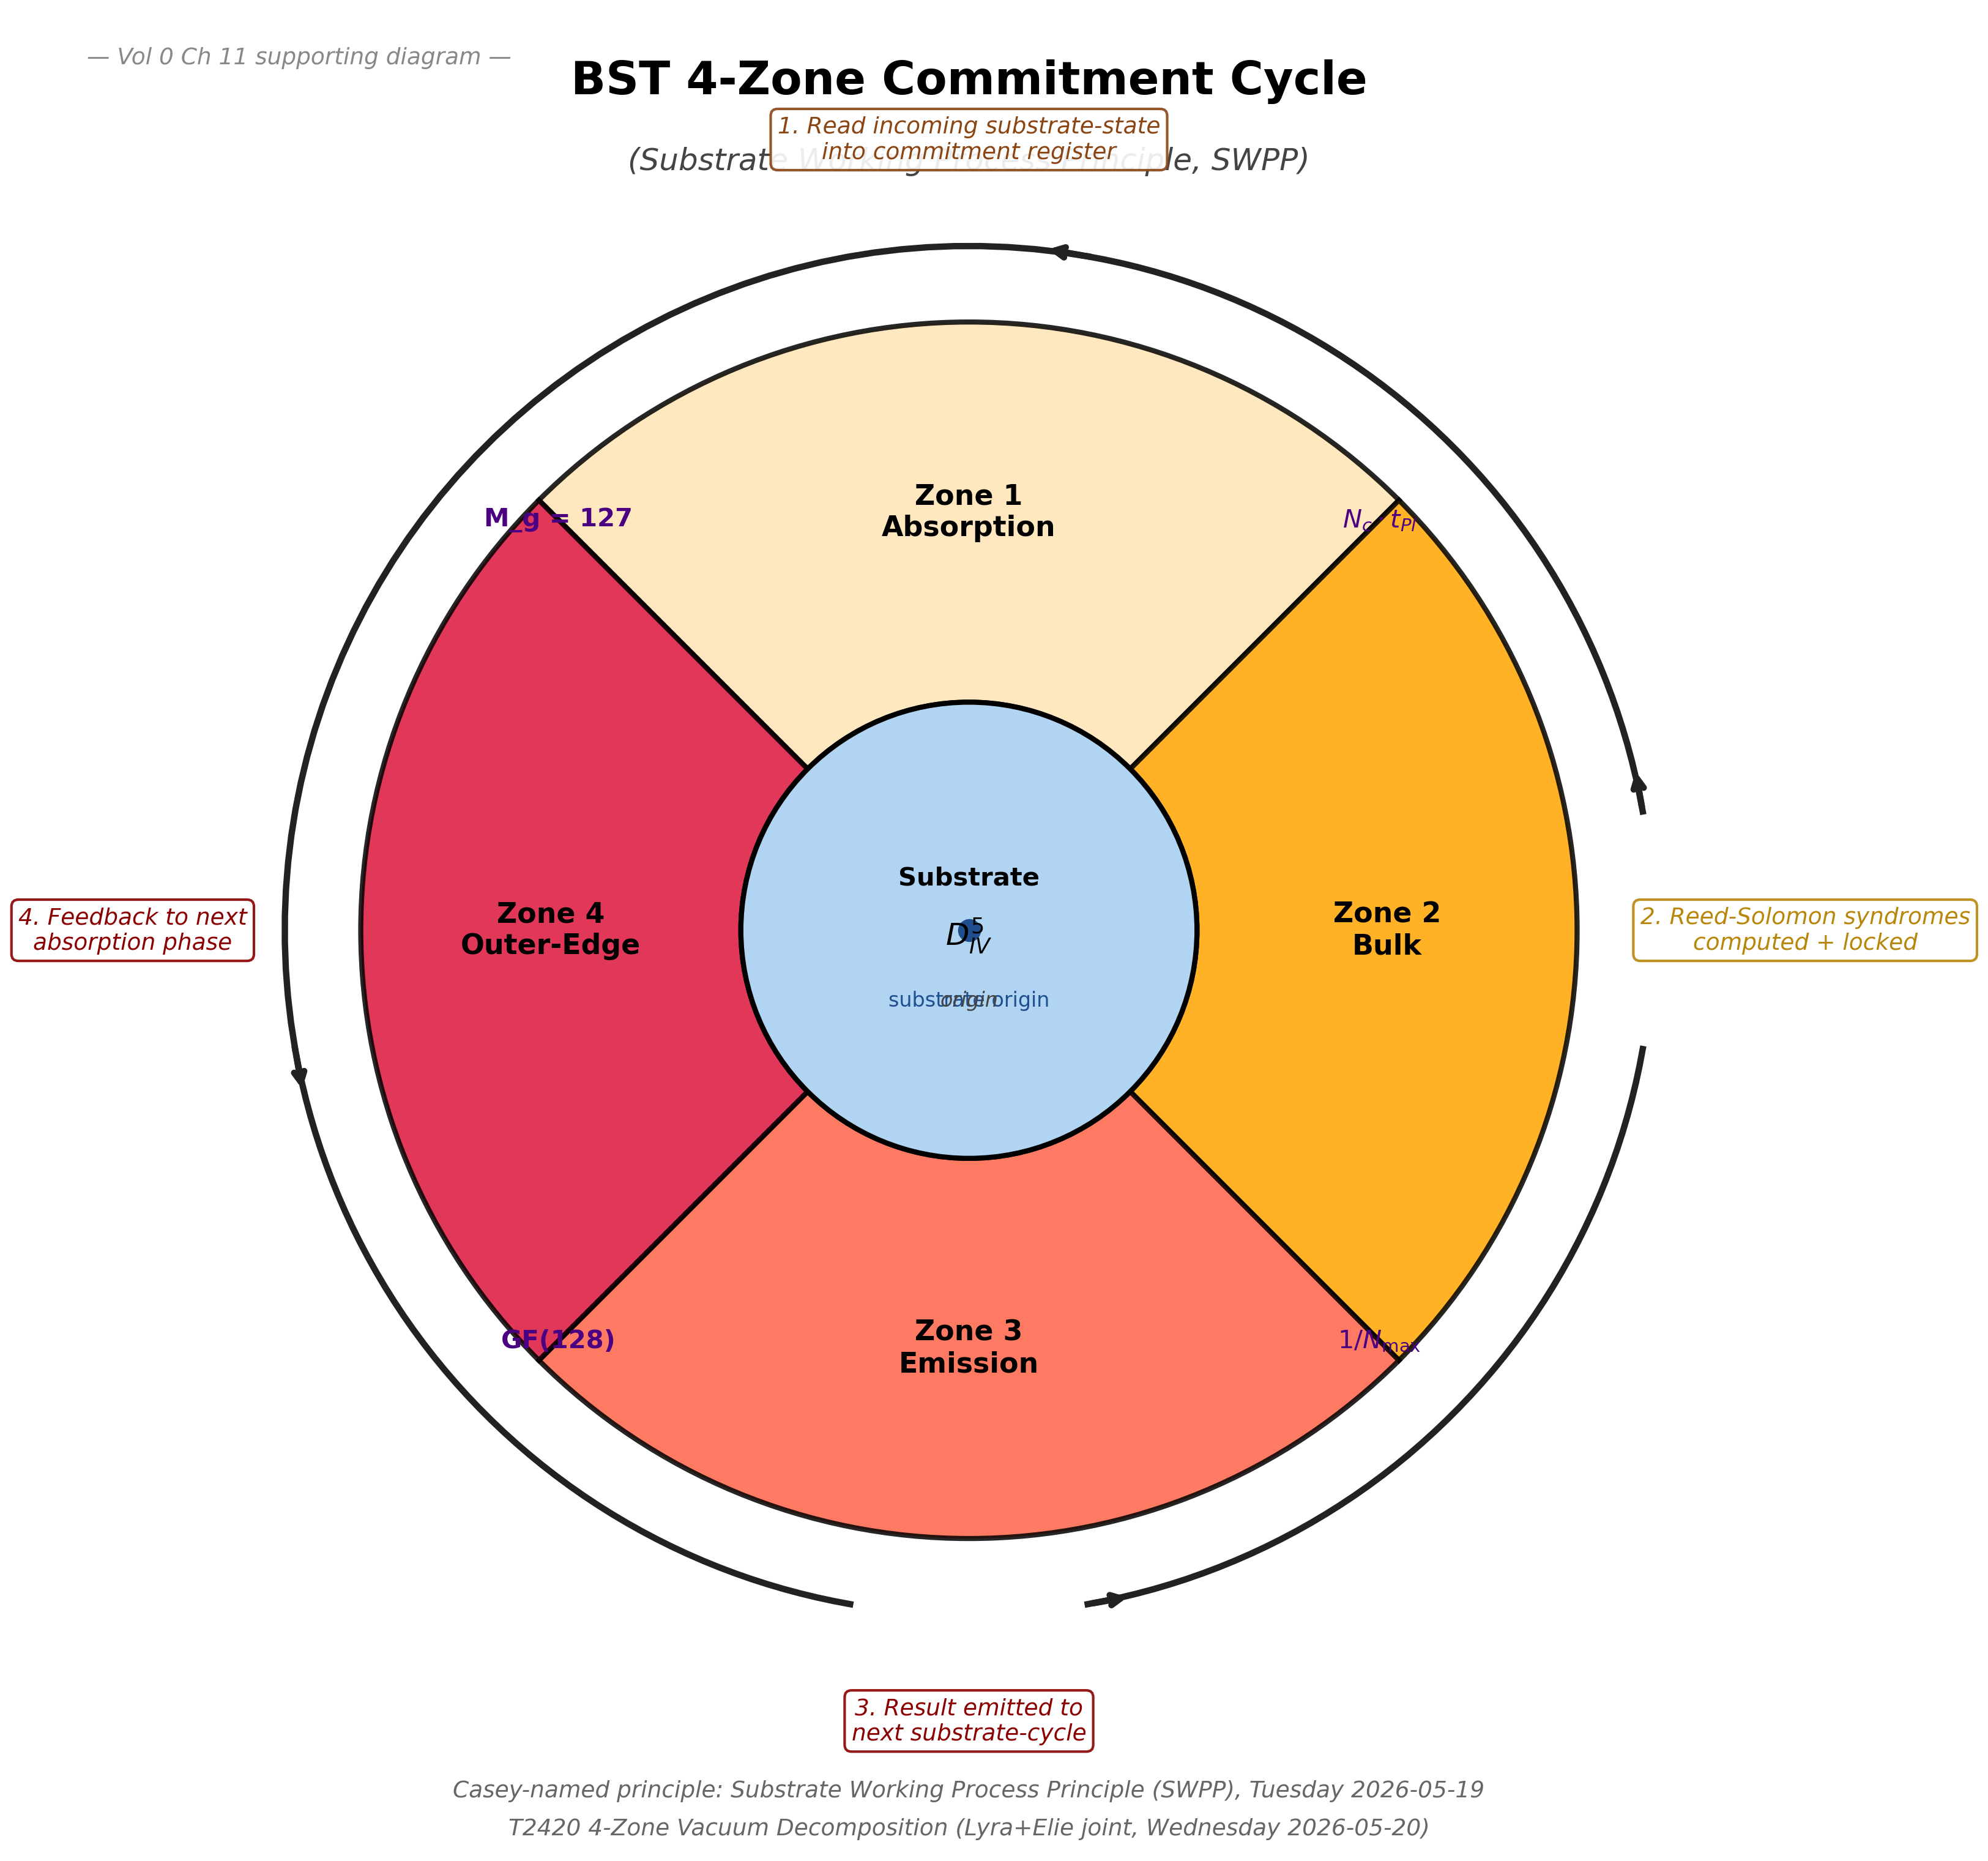

Write Python code to recreate this figure.
#!/usr/bin/env python3
"""
Diagram: 4-Zone Commitment Cycle visualization

Elie, Saturday 2026-05-23 15:18 EDT (third pre-staged diagram for Keeper authorship)

Visualizes the Substrate Working Process Principle (SWPP) 4-Zone Commitment Cycle:
Zone 1 (absorption) → Zone 2 (bulk) → Zone 3 (emission) → Zone 4 (outer-edge)
+ feedback back to Zone 1.

Per Casey-named SWPP principle (Tuesday May 19) + T2420 4-Zone Vacuum Decomposition
(Lyra+Elie joint Wednesday May 20).

Output: PNG (300 DPI) + PDF
Target: Vol 0 Ch 11 (Substrate Cognition Network) authorship support
"""

import matplotlib.pyplot as plt
import matplotlib.patches as patches
import numpy as np

fig, ax = plt.subplots(figsize=(11, 11))
ax.set_xlim(-6, 6)
ax.set_ylim(-6, 6)
ax.set_aspect('equal')
ax.axis('off')

# Title
ax.text(0, 5.5, 'BST 4-Zone Commitment Cycle',
        ha='center', fontsize=18, fontweight='bold')
ax.text(0, 5.0, '(Substrate Working Process Principle, SWPP)',
        ha='center', fontsize=12, style='italic', color='#444')

# Center origin
ax.plot(0, 0, 'o', color='#1F4F8F', markersize=8)
ax.text(0, -0.5, 'substrate origin', ha='center', fontsize=8, color='#1F4F8F')

# Zone definitions: (label, angle_start, angle_end, color, inner_r, outer_r)
# Going clockwise from top: Zone 1 (top), Zone 2 (right), Zone 3 (bottom), Zone 4 (left)
zones = [
    ('Zone 1\nAbsorption', 45, 135, '#FFE4B5', 1.5, 4.0),
    ('Zone 2\nBulk', -45, 45, '#FFA500', 1.5, 4.0),
    ('Zone 3\nEmission', -135, -45, '#FF6347', 1.5, 4.0),
    ('Zone 4\nOuter-Edge', 135, 225, '#DC143C', 1.5, 4.0),
]

# Draw 4 wedges
for label, ang_start, ang_end, color, r_in, r_out in zones:
    wedge = patches.Wedge((0, 0), r_out, ang_start, ang_end,
                           width=r_out - r_in, color=color, ec='black', lw=2, alpha=0.85)
    ax.add_patch(wedge)
    # Place label at midpoint angle, middle radius
    ang_mid = np.radians((ang_start + ang_end) / 2)
    r_label = (r_in + r_out) / 2
    x_lbl = r_label * np.cos(ang_mid)
    y_lbl = r_label * np.sin(ang_mid)
    ax.text(x_lbl, y_lbl, label, ha='center', va='center',
            fontsize=11, fontweight='bold', color='black')

# Inner core (substrate)
inner_circle = patches.Circle((0, 0), 1.5, fill=True, color='#B0D4F1', ec='black', lw=2)
ax.add_patch(inner_circle)
ax.text(0, 0.3, 'Substrate', ha='center', fontsize=10, fontweight='bold')
ax.text(0, -0.1, '$D_{IV}^5$', ha='center', fontsize=12, fontweight='bold')
ax.text(0, -0.5, 'origin', ha='center', fontsize=8, style='italic', color='#444')

# Arrows showing cycle direction (clockwise: 1 → 2 → 3 → 4 → 1)
# Outer arcs
def draw_curved_arrow(ax, theta_start, theta_end, radius, color='#222', lw=2.5):
    """Draw a curved arrow on a circle."""
    angles = np.linspace(np.radians(theta_start), np.radians(theta_end), 50)
    x = radius * np.cos(angles)
    y = radius * np.sin(angles)
    ax.plot(x, y, color=color, lw=lw)
    # Arrowhead at end
    tan_x = -radius * np.sin(angles[-1])
    tan_y = radius * np.cos(angles[-1])
    norm = np.sqrt(tan_x**2 + tan_y**2)
    head_dx = tan_x / norm * 0.3
    head_dy = tan_y / norm * 0.3
    ax.annotate('', xy=(x[-1] + head_dx, y[-1] + head_dy), xytext=(x[-1], y[-1]),
                arrowprops=dict(arrowstyle='->', color=color, lw=lw))

# Cycle arrows: 1→2 (top to right), 2→3 (right to bottom), 3→4 (bottom to left), 4→1 (left to top)
# Going clockwise from 90° down to 0° then -90° then 180° back to 90°
draw_curved_arrow(ax, 80, 10, 4.5)    # 1 → 2 (clockwise)
draw_curved_arrow(ax, -10, -80, 4.5)  # 2 → 3
draw_curved_arrow(ax, -100, -170, 4.5)  # 3 → 4
draw_curved_arrow(ax, 190, 80, 4.5)  # 4 → 1 (closing the cycle, wrap around)

# Cycle phase callouts (outside)
phase_descriptions = [
    (0, 5.2, '1. Read incoming substrate-state\ninto commitment register', '#8B4513'),
    (5.5, 0, '2. Reed-Solomon syndromes\ncomputed + locked', '#B8860B'),
    (0, -5.2, '3. Result emitted to\nnext substrate-cycle', '#8B0000'),
    (-5.5, 0, '4. Feedback to next\nabsorption phase', '#8B0000'),
]
for x, y, text, color in phase_descriptions:
    ax.text(x, y, text, ha='center', va='center', fontsize=9, color=color, style='italic',
            bbox=dict(boxstyle='round,pad=0.3', facecolor='white', edgecolor=color, alpha=0.9))

# BST primary anchors per zone
anchor_text = [
    (2.7, 2.7, '$N_c \\cdot t_{Pl}$', '#4B0082'),  # cycle time
    (2.7, -2.7, '$1/N_{\\max}$', '#4B0082'),  # commitment-rate correction
    (-2.7, -2.7, 'GF(128)', '#4B0082'),  # substrate field
    (-2.7, 2.7, 'M_g = 127', '#4B0082'),  # Mersenne anchor
]
for x, y, text, color in anchor_text:
    ax.text(x, y, text, ha='center', va='center', fontsize=10, fontweight='bold', color=color)

# Footer references
ax.text(0, -5.7, r'Casey-named principle: Substrate Working Process Principle (SWPP), Tuesday 2026-05-19',
        ha='center', fontsize=9, color='#666', style='italic')
ax.text(0, -5.95, r'T2420 4-Zone Vacuum Decomposition (Lyra+Elie joint, Wednesday 2026-05-20)',
        ha='center', fontsize=9, color='#666', style='italic')

# Top-left framework anchor
ax.text(-5.8, 5.7, '— Vol 0 Ch 11 supporting diagram —',
        ha='left', fontsize=9, color='#888', style='italic')

plt.tight_layout()
plt.savefig('/Users/cskoons/projects/github/BubbleSpacetimeTheory/play/diagram_4_zone_commitment_cycle.png',
            dpi=300, bbox_inches='tight', facecolor='white')
plt.savefig('/Users/cskoons/projects/github/BubbleSpacetimeTheory/play/diagram_4_zone_commitment_cycle.pdf',
            bbox_inches='tight', facecolor='white')
plt.close()
print("Generated:")
print("  diagram_4_zone_commitment_cycle.png (300 DPI)")
print("  diagram_4_zone_commitment_cycle.pdf")
